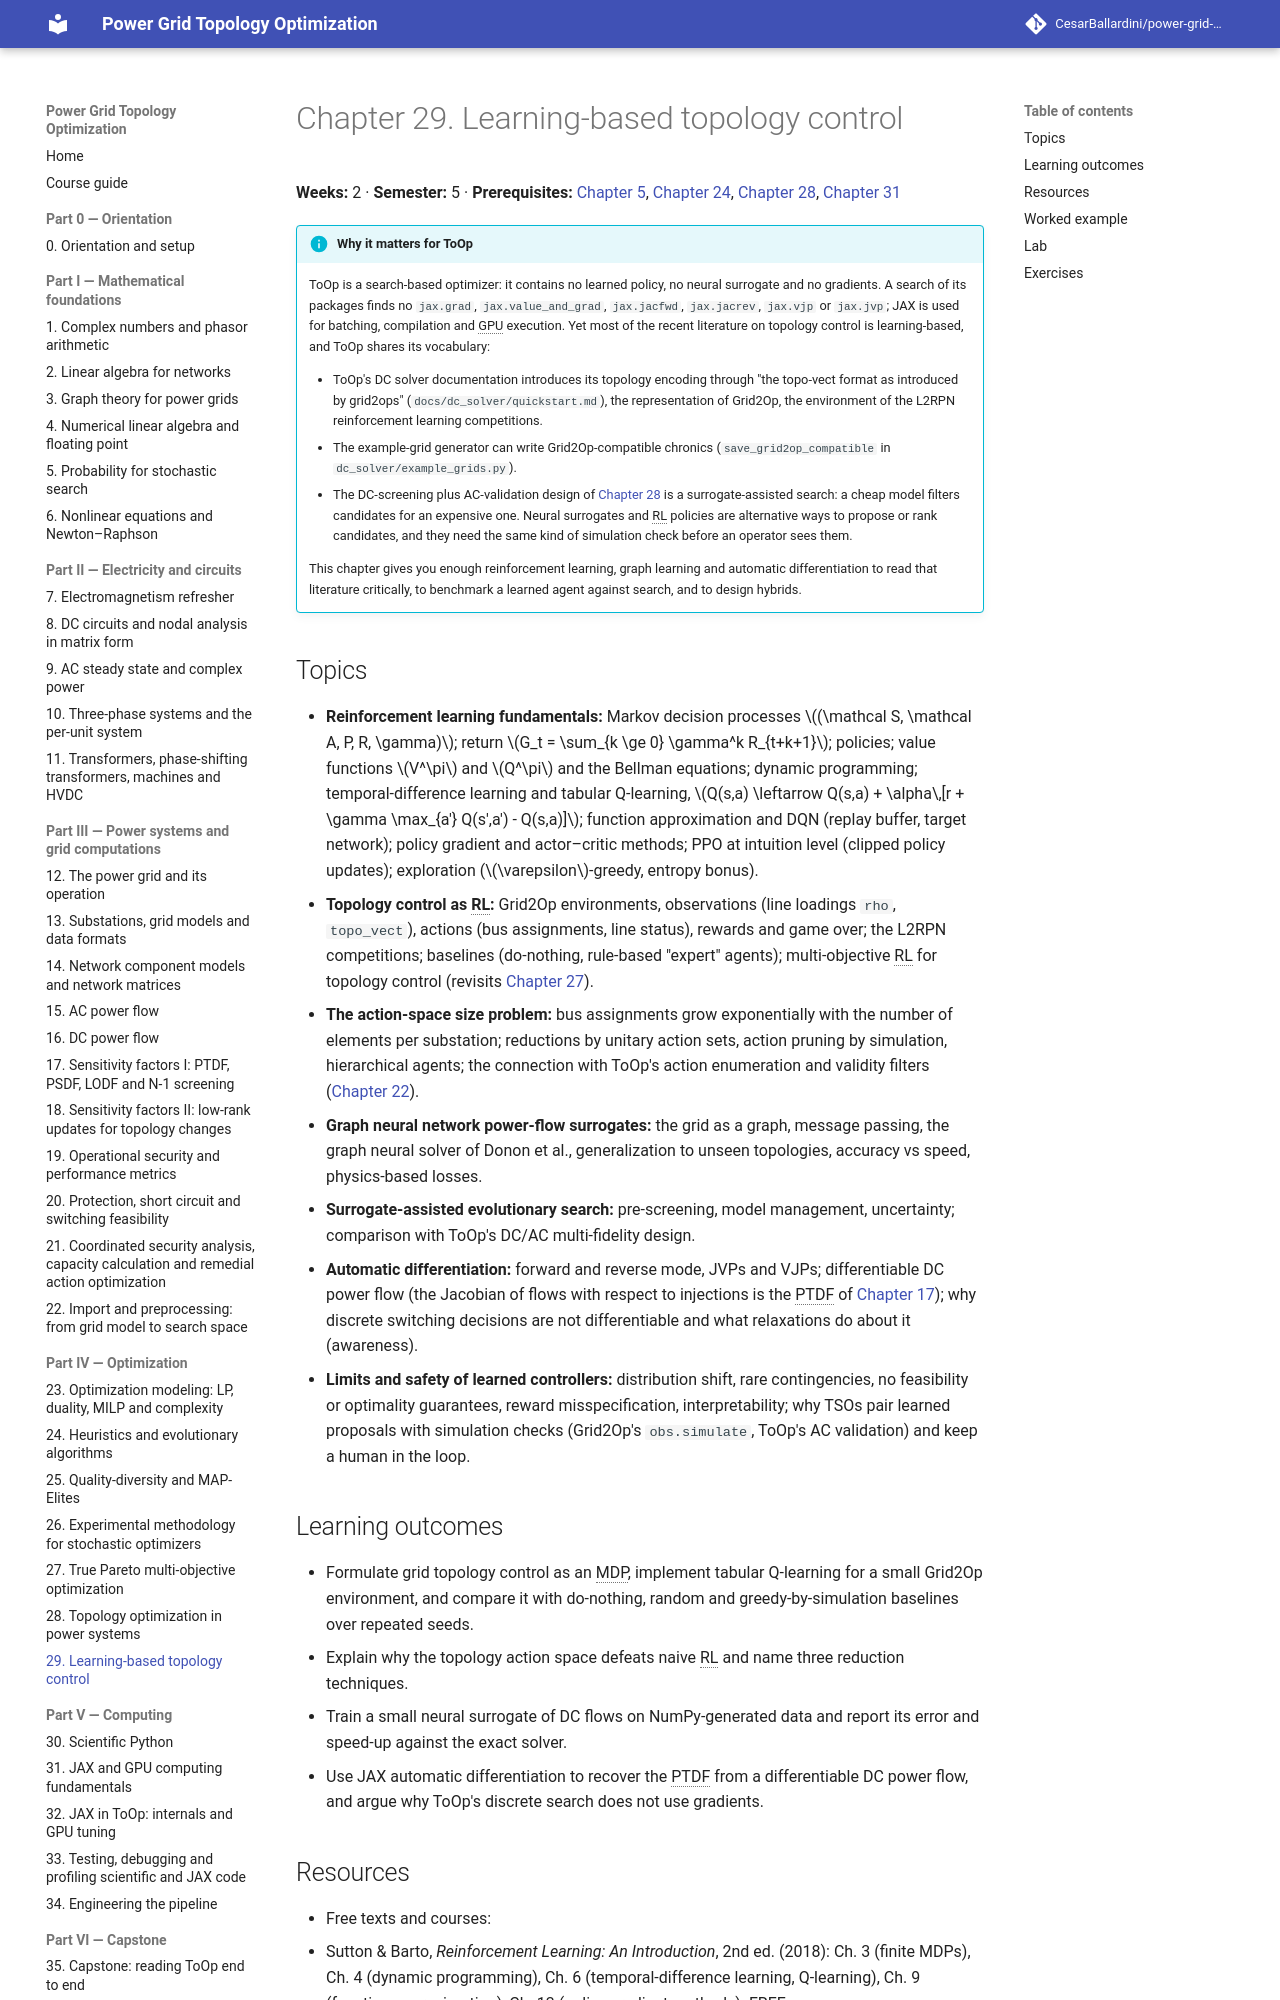

repository: CesarBallardini/power-grid-topology-optimization-course · page: 0.1.0/part-4-optimization/ch29-learning-based-control/index.html · generator: mkdocs

# Chapter 29. Learning-based topology control

**Weeks:** 2 · **Semester:** 5 · **Prerequisites:** [Chapter 5](../../part-1-math/ch05-probability/index.md), [Chapter 24](../ch24-evolutionary-algorithms/index.md), [Chapter 28](../ch28-topology-optimization/index.md), [Chapter 31](../../part-5-computing/ch31-jax-gpu-fundamentals/index.md)

!!! info "Why it matters for ToOp"

    ToOp is a search-based optimizer: it contains no learned policy, no neural surrogate and no gradients. A
    search of its packages finds no `jax.grad`, `jax.value_and_grad`, `jax.jacfwd`, `jax.jacrev`, `jax.vjp` or
    `jax.jvp`; JAX is used for batching, compilation and GPU execution. Yet most of the recent literature on
    topology control is learning-based, and ToOp shares its vocabulary:

    - ToOp's DC solver documentation introduces its topology encoding through "the topo-vect format as introduced
      by grid2ops" (`docs/dc_solver/quickstart.md`), the representation of Grid2Op, the environment of the L2RPN
      reinforcement learning competitions.
    - The example-grid generator can write Grid2Op-compatible chronics (`save_grid2op_compatible` in
      `dc_solver/example_grids.py`).
    - The DC-screening plus AC-validation design of [Chapter 28](../ch28-topology-optimization/index.md) is a
      surrogate-assisted search: a cheap model filters candidates for an expensive one. Neural surrogates and RL
      policies are alternative ways to propose or rank candidates, and they need the same kind of simulation check
      before an operator sees them.

    This chapter gives you enough reinforcement learning, graph learning and automatic differentiation to read
    that literature critically, to benchmark a learned agent against search, and to design hybrids.

## Topics

- **Reinforcement learning fundamentals:** Markov decision processes $(\mathcal S, \mathcal A, P, R, \gamma)$;
  return $G_t = \sum_{k \ge 0} \gamma^k R_{t+k+1}$; policies; value functions $V^\pi$ and $Q^\pi$ and the Bellman
  equations; dynamic programming; temporal-difference learning and tabular Q-learning,
  $Q(s,a) \leftarrow Q(s,a) + \alpha\,[r + \gamma \max_{a'} Q(s',a') - Q(s,a)]$; function approximation and DQN
  (replay buffer, target network); policy gradient and actor–critic methods; PPO at intuition level (clipped
  policy updates); exploration ($\varepsilon$-greedy, entropy bonus).
- **Topology control as RL:** Grid2Op environments, observations (line loadings `rho`, `topo_vect`), actions
  (bus assignments, line status), rewards and game over; the L2RPN competitions; baselines (do-nothing,
  rule-based "expert" agents); multi-objective RL for topology control (revisits
  [Chapter 27](../ch27-pareto-multi-objective/index.md)).
- **The action-space size problem:** bus assignments grow exponentially with the number of elements per
  substation; reductions by unitary action sets, action pruning by simulation, hierarchical agents; the
  connection with ToOp's action enumeration and validity filters
  ([Chapter 22](../../part-3-power-systems/ch22-import-preprocessing/index.md)).
- **Graph neural network power-flow surrogates:** the grid as a graph, message passing, the graph neural solver
  of Donon et al., generalization to unseen topologies, accuracy vs speed, physics-based losses.
- **Surrogate-assisted evolutionary search:** pre-screening, model management, uncertainty; comparison with
  ToOp's DC/AC multi-fidelity design.
- **Automatic differentiation:** forward and reverse mode, JVPs and VJPs; differentiable DC power flow (the
  Jacobian of flows with respect to injections is the PTDF of
  [Chapter 17](../../part-3-power-systems/ch17-sensitivity-factors-1/index.md)); why discrete switching decisions are not
  differentiable and what relaxations do about it (awareness).
- **Limits and safety of learned controllers:** distribution shift, rare contingencies, no feasibility or
  optimality guarantees, reward misspecification, interpretability; why TSOs pair learned proposals with
  simulation checks (Grid2Op's `obs.simulate`, ToOp's AC validation) and keep a human in the loop.

## Learning outcomes

- Formulate grid topology control as an MDP, implement tabular Q-learning for a small Grid2Op environment, and
  compare it with do-nothing, random and greedy-by-simulation baselines over repeated seeds.
- Explain why the topology action space defeats naive RL and name three reduction techniques.
- Train a small neural surrogate of DC flows on NumPy-generated data and report its error and speed-up against
  the exact solver.
- Use JAX automatic differentiation to recover the PTDF from a differentiable DC power flow, and argue why ToOp's
  discrete search does not use gradients.
